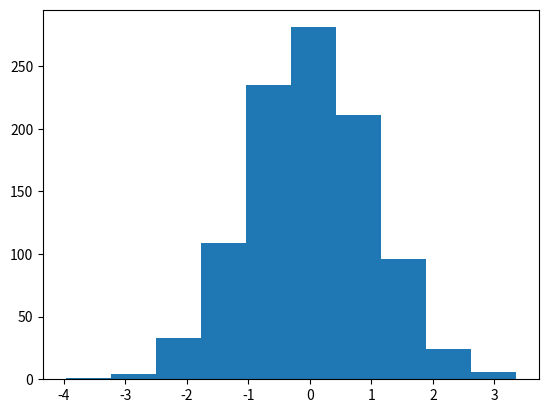

Recreate this plot in Python. (Note: this script raises an exception after producing the figure.)
import numpy as np

my_list = [1,2,3]
my_list

# 10-D array, a vector
np.array(my_list)

# 2-D array, a matrix
my_matrix = [[1,2,3],[4,5,6],[7,8,9]]
my_matrix

np.array(my_matrix)

np.arange(0,10)

np.arange(0,11,2)

np.zeros(3)

np.zeros((5,5))

np.ones(3)

np.ones((3,3))

np.nan

a = [None, None, None]

a = np.array(a)

a

type(a[0])

np.linspace(0,10,3)

np.array((np.linspace(0,10,50), np.linspace(10,20,50)))

np.eye(4)

np.random.rand(2)

np.random.rand(5,5)

np.random.rand(5,4,3)

np.random.randn(2)

rd = np.random.randn(1000)

import matplotlib.pyplot as plt

plt.hist(rd)

np.random.randint(1,100)

np.random.randint(1,100,10)

arr = np.arange(25)
ranarr = np.random.randint(0,50,10)

arr

ranarr

arr.reshape(5,5)

ranarr

ranarr.max()

# an index of the max. value
ranarr.argmax()

ranarr.min()

ranarr.argmin()

arr

# Vector
arr.shape

# Notice the two sets of brackets! 
arr.reshape(1,25)

arr.reshape(1,25).shape

arr.reshape(25,1)

arr.reshape(25,1).shape

arr.dtype

arr.astype(np.int8)

# create array with vstack

# create first array
a1 = np.array([1,2,3])
print('This is a1 array')
print(a1)
print(' ')

# create second array
a2 = np.array([4,5,6])
print('This is a2 array')
print(a2)
print(' ')

# vertical stack
a3 = np.vstack((a1, a2))
print('This is the vstack array from a1 and a2')
print(a3)
print('which has the shape: ')
print(a3.shape)

# create array with hstack

# create first array
a1 = np.array([1,2,3])
print('This is a1 array')
print(a1)
print(' ')

# create second array
a2 = np.array([4,5,6])
print('This is a1 array')
print(a2)
print(' ')

# create horizontal stack
a3 = np.hstack((a1, a2))
print('This is the vstack array')
print(a3)
print(' ')
print('which has the shape: ')
print(a3.shape)

# index a one-dimensional array

# define array
data = np.array([11, 22, 33, 44, 55])
# index data
print(data[0])
print(data[4])

# index array out of bounds
print(data[5])

# negative array indexing
# use negative indexes to retrieve values offset from the end of the array

print(data[-1])
print(data[-5])

# index two-dimensional array

# define array
data = np.array([
[11, 22],
[33, 44],
[55, 66]])
# index data
print(data[0,0])

# index row of two-dimensional array

print(data[0,])

# slice a one-dimensional array
# You can access all data in an array dimension by specifying the slice `:' with no indexes 

data = np.array([11, 22, 33, 44, 55])
print(data[:])

# slice a subset of a one-dimensional array
# The first item of the array can be sliced by specifying a slice that starts at index 0 and ends at index 1

print(data[0:2])

# negative slicing of a one-dimensional array
# we can slice the last two items in the list by starting the slice at -2

print(data[-2:]) 

# split input and output data

data = np.array([
[11, 22, 33],
[44, 55, 66],
[77, 88, 99]])

# separate data
X, y = data[:, :-1], data[:, -1]
print(X)
print('---')
print(y)

# split train and test data

data = np.array([
[11, 22, 33],
[44, 55, 66],
[77, 88, 99]])

# separate data
split = 2
train, test = data[:split,:],data[split:,:]
print(train)
print('---')
print(test)

# vector addition
# c = (a1 + b1; a2 + b2; a3 + b3)

# define first vector
a = np.array([1, 2, 3])
print('Vector a: ')
print(a)
# define second vector
b = np.array([1, 2, 3])
print('Vector b: ')
print(b)
# add vectors
print('---')
print('Vector addition a + b: ')
c = a + b
print(c)

# vector subtraction
# c = (a1 - b1; a2 - b2; a3 - b3)

print('Vector a: ')
print(a)
print('Vector b: ')
print(b)

# subtract vectors
print('Vector subtraction a - b: ')
c = a - b
print(c)

# vector multiplication
# c = a x b
# c[0] = a[0] x b[0]
# c[1] = a[1] x b[1]
# c[2] = a[2] x b[2]


print('Vector a: ')
print(a)
print('Vector b: ')
print(b)

# multiply vectors
print('Vector multiplication a x b: ')
c = a * b
print(c)

# vector division
# c = a / b
# c[0] = a[0] / b[0]
# c[1] = a[1] / b[1]
# c[2] = a[2] / b[2]


print('Vector a: ')
print(a)
print('Vector b: ')
print(b)

# divide vectors
print('Vector division a / b: ')
c = a / b
print(c)

# vector dot product

# define first vector
a = np.array([1, 2, 3])
print('Vector a: ')
print(a)
# define second vector
b = np.array([1, 2, 3])
print('Vector b: ')
print(b)

# multiply vectors
print('---')
print('Vector dot product: ')
c = a.dot(b)
print(c)

# vector-scalar multiplication

# define vector
a = np.array([1, 2, 3])
print('Vector a: ')
print(a)
# define scalar
s = 0.5
print('Scalar s: ')
print(s)
# multiplication
print('---')
print('Vector-scalar multiplication: s * a')
c = s * a
print(c)

# create matrix

A = np.array([[1, 2, 3], [4, 5, 6]])
print(A)

# matrix addition


# define first matrix
A = np.array([
[1, 2, 3],
[4, 5, 6]])
print('Matrix A: ')
print(A)
# define second matrix
B = np.array([
[1, 2, 3],
[4, 5, 6]])
print('Matrix B: ')
print(B)

# add matrices
print('---')
print('Matrix addition A + B : ')
C = A + B
print(C)

# matrix subtraction

# define first matrix

print('Matrix A: ')
print(A)

# define second matrix
print('Matrix B: ')
print(B)
# subtract matrices
print('---')
print('Matrix addition A - B : ')
C = A - B
print(C)

# matrix division
from numpy import array
# define first matrix
print('Matrix A: ')
print(A)
# define second matrix
print('Matrix B: ')
print(B)
# divide matrices

print('---')
print('Matrix division A / B : ')
C = A / B
print(C)

# matrix dot product
from numpy import array
# define first matrix
A = np.array([
[1, 2],
[3, 4],
[5, 6]])
print('Matrix A: ')
print(A)
# define second matrix
B = array([
[1, 2],
[3, 4]])
print('Matrix B: ')
print(B)

# multiply matrices
print('---')
print('Matricies  A and B  dot product: ')
C = A.dot(B)
print(C)


# matrix-vector multiplication

# define matrix
A = np.array([
[1, 2],
[3, 4],
[5, 6]])
print('Matrix A: ')
print(A)

# define vector
B = np.array([0.5, 0.5])
print('Vector B: ')
print(B)

# multiply
print('---')
print('Matrix A and vector B dot product: ')
C = A.dot(B)
print(C)

# matrix-scalar multiplication

# define matrix
A = np.array([[1, 2], [3, 4], [5, 6]])
print('Matrix A: ')
print(A)
# define scalar
print('Scalar b: ')
b = 0.5
print(b)

# multiply
print('---')
print('Matricix A and scalar b multiplication: ')
C = A * b
print(C)

short_list = [1,2,3,4,5]
... 

...

...

...

...

...

X = np.random.randint(0,25,25)
alpha = 0.1
beta = 0.75
...